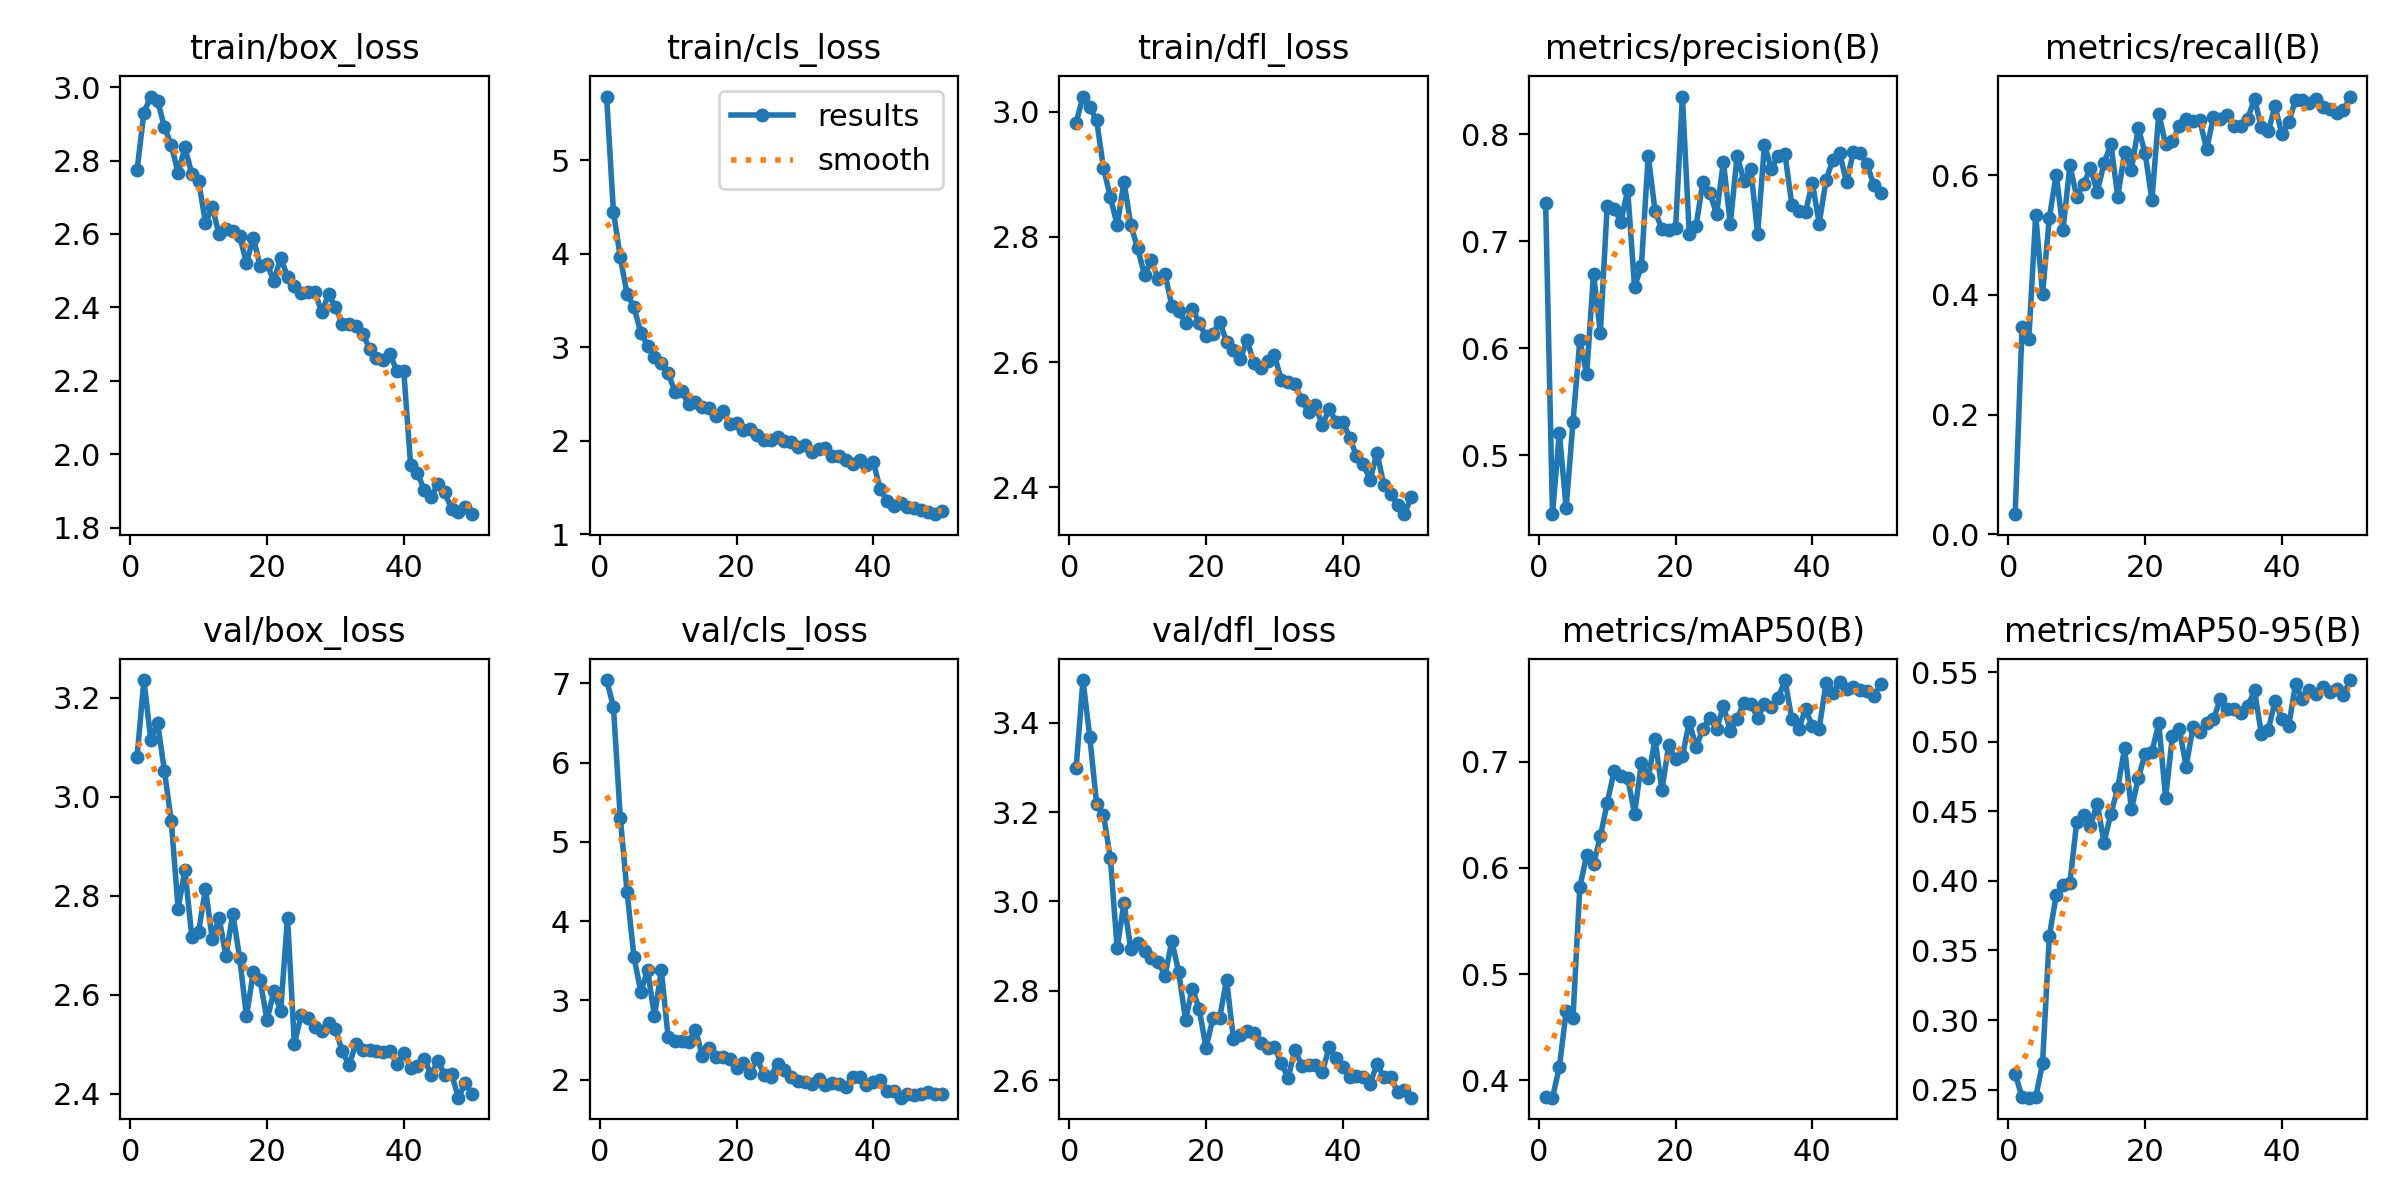

The table this chart was drawn from, first rows:
epoch, time, train/box_loss, train/cls_loss, train/dfl_loss, metrics/precision(B), metrics/recall(B), metrics/mAP50(B), metrics/mAP50-95(B), val/box_loss, val/cls_loss, val/dfl_loss, lr/pg0, lr/pg1, lr/pg2
1, 154.8, 2.774, 5.684, 2.982, 0.7353, 0.03356, 0.384, 0.2613, 3.08, 7.04, 3.298, 0.0005514, 0.0005514, 0.0005514
2, 310.2, 2.93, 4.452, 3.024, 0.4447, 0.3456, 0.3835, 0.2447, 3.235, 6.704, 3.496, 0.001085, 0.001085, 0.001085
3, 469.5, 2.974, 3.964, 3.007, 0.5209, 0.3264, 0.4122, 0.2442, 3.115, 5.306, 3.368, 0.001597, 0.001597, 0.001597
4, 624.6, 2.963, 3.569, 2.986, 0.4505, 0.5332, 0.4647, 0.2445, 3.149, 4.363, 3.218, 0.001568, 0.001568, 0.001568
5, 762.7, 2.891, 3.429, 2.91, 0.5313, 0.4018, 0.4587, 0.2687, 3.052, 3.549, 3.194, 0.001535, 0.001535, 0.001535
6, 919.9, 2.842, 3.157, 2.864, 0.6074, 0.5287, 0.5822, 0.3605, 2.951, 3.106, 3.097, 0.001502, 0.001502, 0.001502
7, 1076, 2.767, 3.017, 2.818, 0.5756, 0.6009, 0.612, 0.3897, 2.774, 3.381, 2.896, 0.001469, 0.001469, 0.001469
8, 1231, 2.836, 2.892, 2.888, 0.6696, 0.5087, 0.6034, 0.3968, 2.852, 2.797, 2.997, 0.001436, 0.001436, 0.001436
9, 1390, 2.764, 2.832, 2.819, 0.6145, 0.6164, 0.6297, 0.3984, 2.717, 3.384, 2.893, 0.001403, 0.001403, 0.001403
10, 1553, 2.744, 2.724, 2.781, 0.7331, 0.5643, 0.661, 0.4426, 2.728, 2.533, 2.908, 0.00137, 0.00137, 0.00137
11, 1722, 2.631, 2.525, 2.739, 0.7303, 0.5845, 0.6909, 0.4472, 2.814, 2.486, 2.889, 0.001337, 0.001337, 0.001337
12, 1882, 2.673, 2.53, 2.762, 0.7183, 0.6122, 0.6862, 0.4397, 2.713, 2.488, 2.874, 0.001304, 0.001304, 0.001304
13, 2041, 2.599, 2.39, 2.732, 0.7479, 0.5723, 0.6847, 0.4554, 2.755, 2.476, 2.865, 0.001271, 0.001271, 0.001271
14, 2200, 2.614, 2.412, 2.74, 0.6572, 0.6198, 0.6509, 0.4275, 2.678, 2.632, 2.834, 0.001238, 0.001238, 0.001238
15, 2356, 2.607, 2.359, 2.69, 0.6767, 0.6523, 0.6987, 0.4484, 2.764, 2.297, 2.912, 0.001205, 0.001205, 0.001205
16, 2617, 2.594, 2.347, 2.681, 0.78, 0.5641, 0.6847, 0.4667, 2.675, 2.401, 2.842, 0.001172, 0.001172, 0.001172
17, 2950, 2.521, 2.261, 2.662, 0.7282, 0.638, 0.7211, 0.4956, 2.557, 2.284, 2.734, 0.001139, 0.001139, 0.001139
18, 3301, 2.59, 2.323, 2.685, 0.7113, 0.609, 0.6736, 0.4514, 2.646, 2.281, 2.805, 0.001106, 0.001106, 0.001106
19, 3655, 2.512, 2.174, 2.662, 0.7108, 0.6789, 0.7156, 0.4738, 2.629, 2.259, 2.759, 0.001073, 0.001073, 0.001073
20, 4004, 2.52, 2.186, 2.641, 0.7119, 0.6369, 0.7024, 0.4915, 2.549, 2.147, 2.672, 0.00104, 0.00104, 0.00104
21, 4360, 2.471, 2.114, 2.646, 0.8353, 0.5586, 0.7052, 0.493, 2.607, 2.209, 2.738, 0.001007, 0.001007, 0.001007
22, 4712, 2.536, 2.13, 2.664, 0.7069, 0.7024, 0.7378, 0.5134, 2.568, 2.088, 2.74, 0.0009739, 0.0009739, 0.0009739
23, 5060, 2.484, 2.064, 2.632, 0.7146, 0.6516, 0.7136, 0.4599, 2.756, 2.268, 2.825, 0.0009409, 0.0009409, 0.0009409
24, 5406, 2.458, 2.01, 2.619, 0.7556, 0.657, 0.731, 0.5043, 2.501, 2.061, 2.693, 0.0009078, 0.0009078, 0.0009078
25, 5571, 2.439, 2.008, 2.604, 0.7452, 0.6824, 0.7416, 0.5096, 2.559, 2.037, 2.7, 0.0008748, 0.0008748, 0.0008748
26, 6758, 2.441, 2.036, 2.635, 0.7257, 0.6943, 0.7311, 0.4823, 2.553, 2.203, 2.71, 0.0008418, 0.0008418, 0.0008418
27, 7106, 2.443, 2.001, 2.598, 0.7742, 0.6901, 0.7524, 0.5106, 2.536, 2.12, 2.707, 0.0008088, 0.0008088, 0.0008088
28, 7445, 2.386, 1.988, 2.59, 0.7159, 0.6915, 0.7292, 0.5071, 2.527, 2.035, 2.683, 0.0007758, 0.0007758, 0.0007758
29, 7791, 2.435, 1.929, 2.602, 0.78, 0.6432, 0.7405, 0.5138, 2.544, 1.98, 2.671, 0.0007428, 0.0007428, 0.0007428
30, 8092, 2.401, 1.953, 2.611, 0.7566, 0.6977, 0.7557, 0.5164, 2.531, 1.967, 2.674, 0.0007098, 0.0007098, 0.0007098
31, 8237, 2.356, 1.876, 2.572, 0.7676, 0.6932, 0.7545, 0.5309, 2.486, 1.949, 2.638, 0.0006768, 0.0006768, 0.0006768
32, 8384, 2.356, 1.908, 2.568, 0.7065, 0.7002, 0.7412, 0.524, 2.458, 2.005, 2.605, 0.0006438, 0.0006438, 0.0006438
33, 8535, 2.348, 1.927, 2.565, 0.7905, 0.6813, 0.7544, 0.5238, 2.501, 1.936, 2.668, 0.0006108, 0.0006108, 0.0006108
34, 8679, 2.327, 1.832, 2.54, 0.7677, 0.6824, 0.7512, 0.5205, 2.488, 1.96, 2.632, 0.0005778, 0.0005778, 0.0005778
35, 8822, 2.288, 1.833, 2.52, 0.7798, 0.6941, 0.76, 0.5256, 2.489, 1.947, 2.634, 0.0005448, 0.0005448, 0.0005448
36, 8962, 2.261, 1.789, 2.532, 0.7814, 0.7278, 0.777, 0.537, 2.487, 1.907, 2.633, 0.0005118, 0.0005118, 0.0005118
37, 9112, 2.257, 1.746, 2.499, 0.7343, 0.6799, 0.7401, 0.5058, 2.485, 2.028, 2.618, 0.0004788, 0.0004788, 0.0004788
38, 10111, 2.272, 1.794, 2.525, 0.7282, 0.6729, 0.7309, 0.5082, 2.486, 2.035, 2.673, 0.0004458, 0.0004458, 0.0004458
39, 10290, 2.226, 1.744, 2.505, 0.7274, 0.715, 0.7496, 0.5295, 2.46, 1.935, 2.649, 0.0004127, 0.0004127, 0.0004127
40, 10439, 2.226, 1.772, 2.505, 0.7547, 0.6687, 0.7336, 0.5165, 2.483, 1.965, 2.63, 0.0003797, 0.0003797, 0.0003797
41, 10585, 1.972, 1.485, 2.479, 0.7165, 0.6883, 0.7311, 0.5116, 2.452, 2.001, 2.608, 0.0003467, 0.0003467, 0.0003467
42, 10727, 1.949, 1.36, 2.45, 0.7571, 0.7257, 0.7742, 0.5413, 2.455, 1.863, 2.609, 0.0003137, 0.0003137, 0.0003137
43, 10879, 1.902, 1.304, 2.437, 0.7761, 0.725, 0.7652, 0.5309, 2.47, 1.854, 2.606, 0.0002807, 0.0002807, 0.0002807
44, 11030, 1.883, 1.336, 2.412, 0.7825, 0.7211, 0.775, 0.5376, 2.439, 1.773, 2.592, 0.0002477, 0.0002477, 0.0002477
45, 11181, 1.92, 1.294, 2.455, 0.7549, 0.7267, 0.7685, 0.5342, 2.467, 1.825, 2.636, 0.0002147, 0.0002147, 0.0002147
46, 11332, 1.897, 1.279, 2.404, 0.7834, 0.7144, 0.77, 0.5393, 2.438, 1.81, 2.607, 0.0001817, 0.0001817, 0.0001817
47, 11524, 1.851, 1.263, 2.39, 0.7825, 0.7099, 0.7676, 0.5361, 2.439, 1.819, 2.606, 0.0001487, 0.0001487, 0.0001487
48, 11668, 1.843, 1.24, 2.371, 0.7721, 0.7042, 0.7669, 0.5378, 2.392, 1.842, 2.574, 0.0001157, 0.0001157, 0.0001157
49, 11814, 1.856, 1.214, 2.357, 0.7522, 0.708, 0.762, 0.5337, 2.422, 1.824, 2.578, 8.26832e-05, 8.26832e-05, 8.26832e-05
50, 11962, 1.837, 1.248, 2.384, 0.7447, 0.7313, 0.7736, 0.5445, 2.4, 1.814, 2.561, 4.96766e-05, 4.96766e-05, 4.96766e-05
